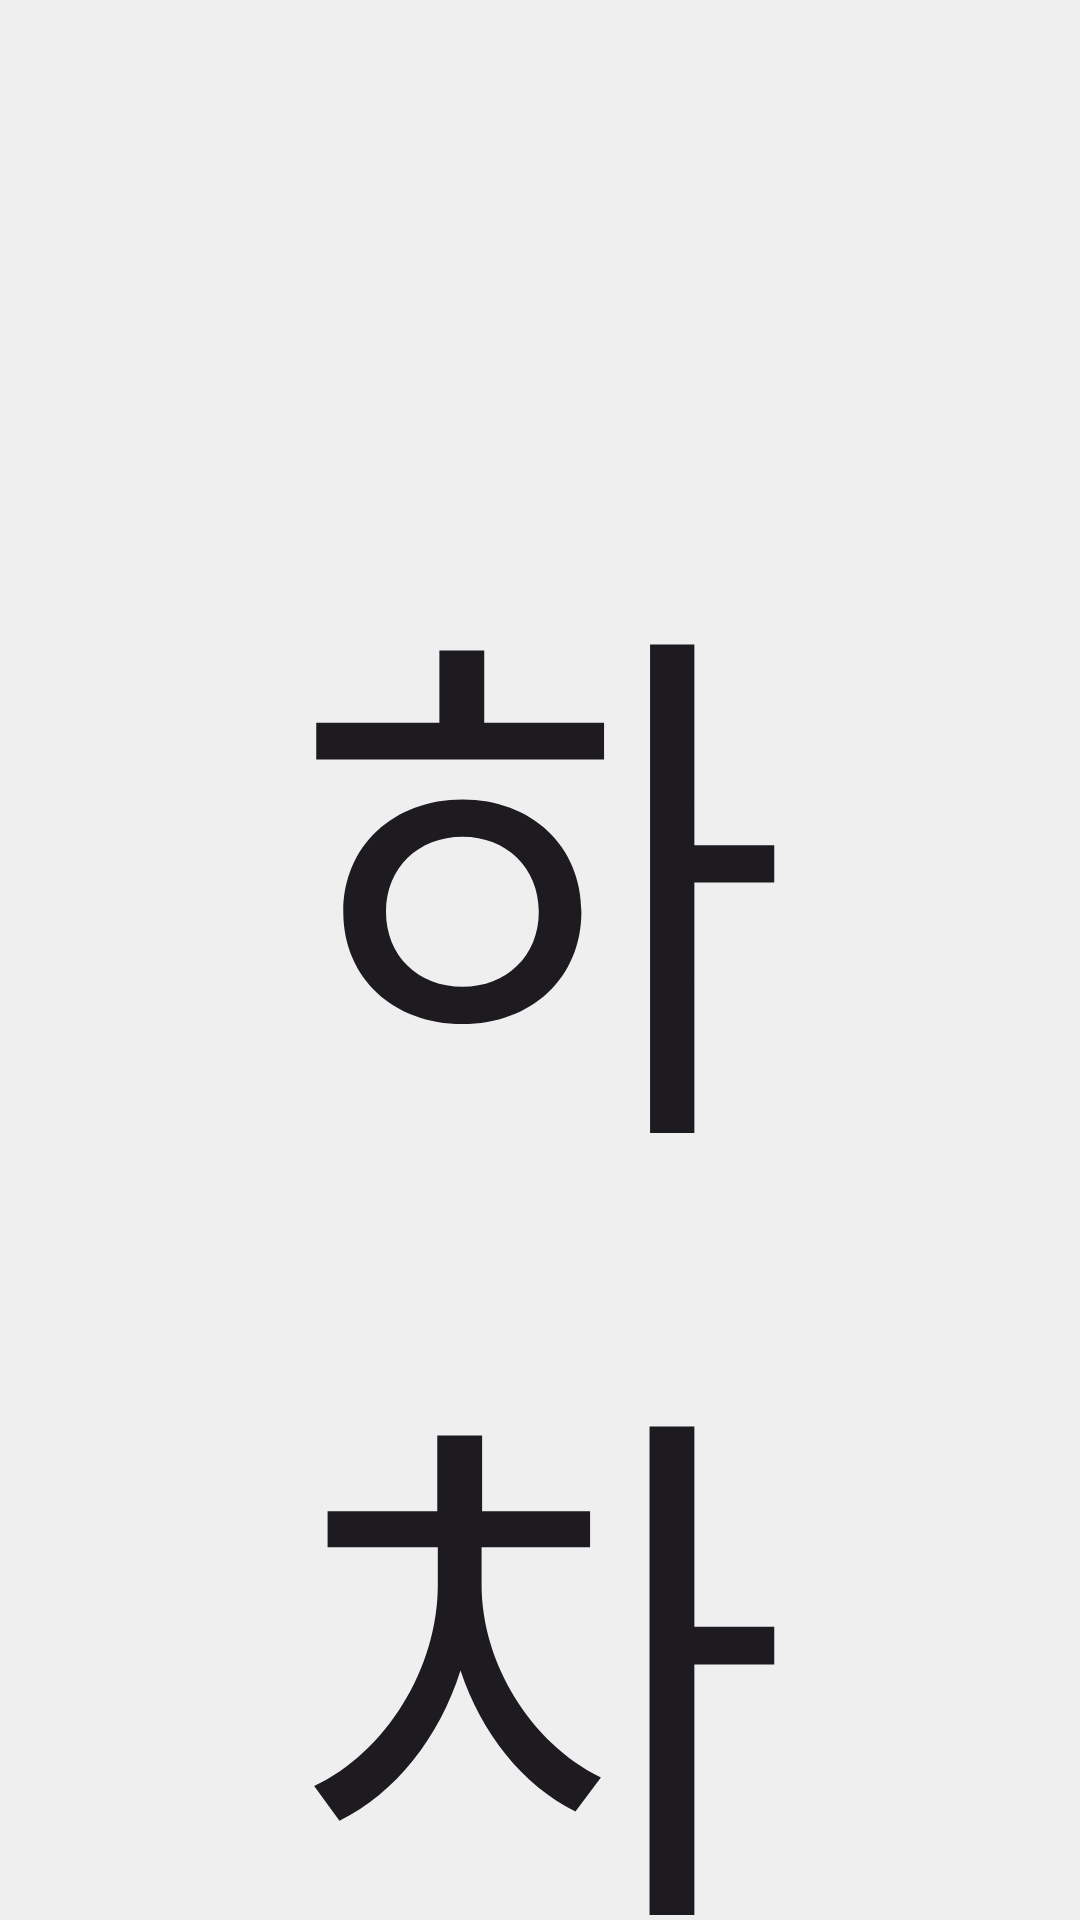

Here is an Android app screen rendered from its layout file. Give the layout XML and the strings, colors and styles it references.
<!-- AndroidManifest.xml: application theme AppTheme -->
<!-- res/layout/activity_user_dropin_bus.xml -->
<?xml version="1.0" encoding="utf-8"?>
<androidx.constraintlayout.widget.ConstraintLayout xmlns:android="http://schemas.android.com/apk/res/android"
    xmlns:app="http://schemas.android.com/apk/res-auto"
    xmlns:tools="http://schemas.android.com/tools"
    android:layout_width="match_parent"
    android:layout_height="match_parent"
    android:background="#EFEFEF"
    >
    <androidx.constraintlayout.widget.ConstraintLayout
        android:id="@+id/user_btn_board"
        android:layout_width="match_parent"
        android:layout_height="wrap_content"
        tools:ignore="MissingConstraints">

        <LinearLayout
            android:layout_width="match_parent"
            android:layout_height="match_parent"
            android:orientation="vertical"
            tools:ignore="MissingConstraints"
            >

            <ImageView
                android:layout_marginTop="60dp"
                android:layout_width="80dp"
                android:layout_height="80dp"
                android:layout_gravity="center"
                android:src="@drawable/white_bus_logo2"/>


            <android.widget.Button
                android:id="@+id/dropbtn"
                android:layout_width="match_parent"
                android:layout_height="500dp"
                android:layout_marginHorizontal="15dp"
                android:layout_marginTop="15dp"
                android:background="@drawable/rounded_corner"
                android:backgroundTint="@color/btn"
                android:fontFamily="@font/agro_medium"
                android:text="하차"
                android:textSize="180dp" />
        </LinearLayout>
    </androidx.constraintlayout.widget.ConstraintLayout>
</androidx.constraintlayout.widget.ConstraintLayout>
<!-- resources referenced by this layout -->
<resources>
  <color name="btn">#FBE7A2</color>
  <style name="AppTheme" parent="Theme.Material3.DayNight.NoActionBar">
          
          <item name="colorPrimary">@color/mp_color_primary</item>
          <item name="colorPrimaryVariant">@color/mp_color_primary_variant</item>
          <item name="colorPrimaryDark">@color/mp_color_primary_dark</item>
          
          <item name="colorSecondary">@color/mp_color_secondary</item>
          <item name="colorSecondaryVariant">@color/mp_color_secondary_variant</item>
          <item name="colorError">@color/mp_color_error</item>
          
          <item name="android:statusBarColor">?attr/colorPrimary</item>
          
      </style>
  <color name="mp_color_primary">#6200EE</color>
  <color name="mp_color_primary_variant">#3700B3</color>
  <color name="mp_color_primary_dark">#000000</color>
  <color name="mp_color_secondary">#03DAC6</color>
  <color name="mp_color_secondary_variant">#018786</color>
  <color name="mp_color_error">#B00020</color>
</resources>
